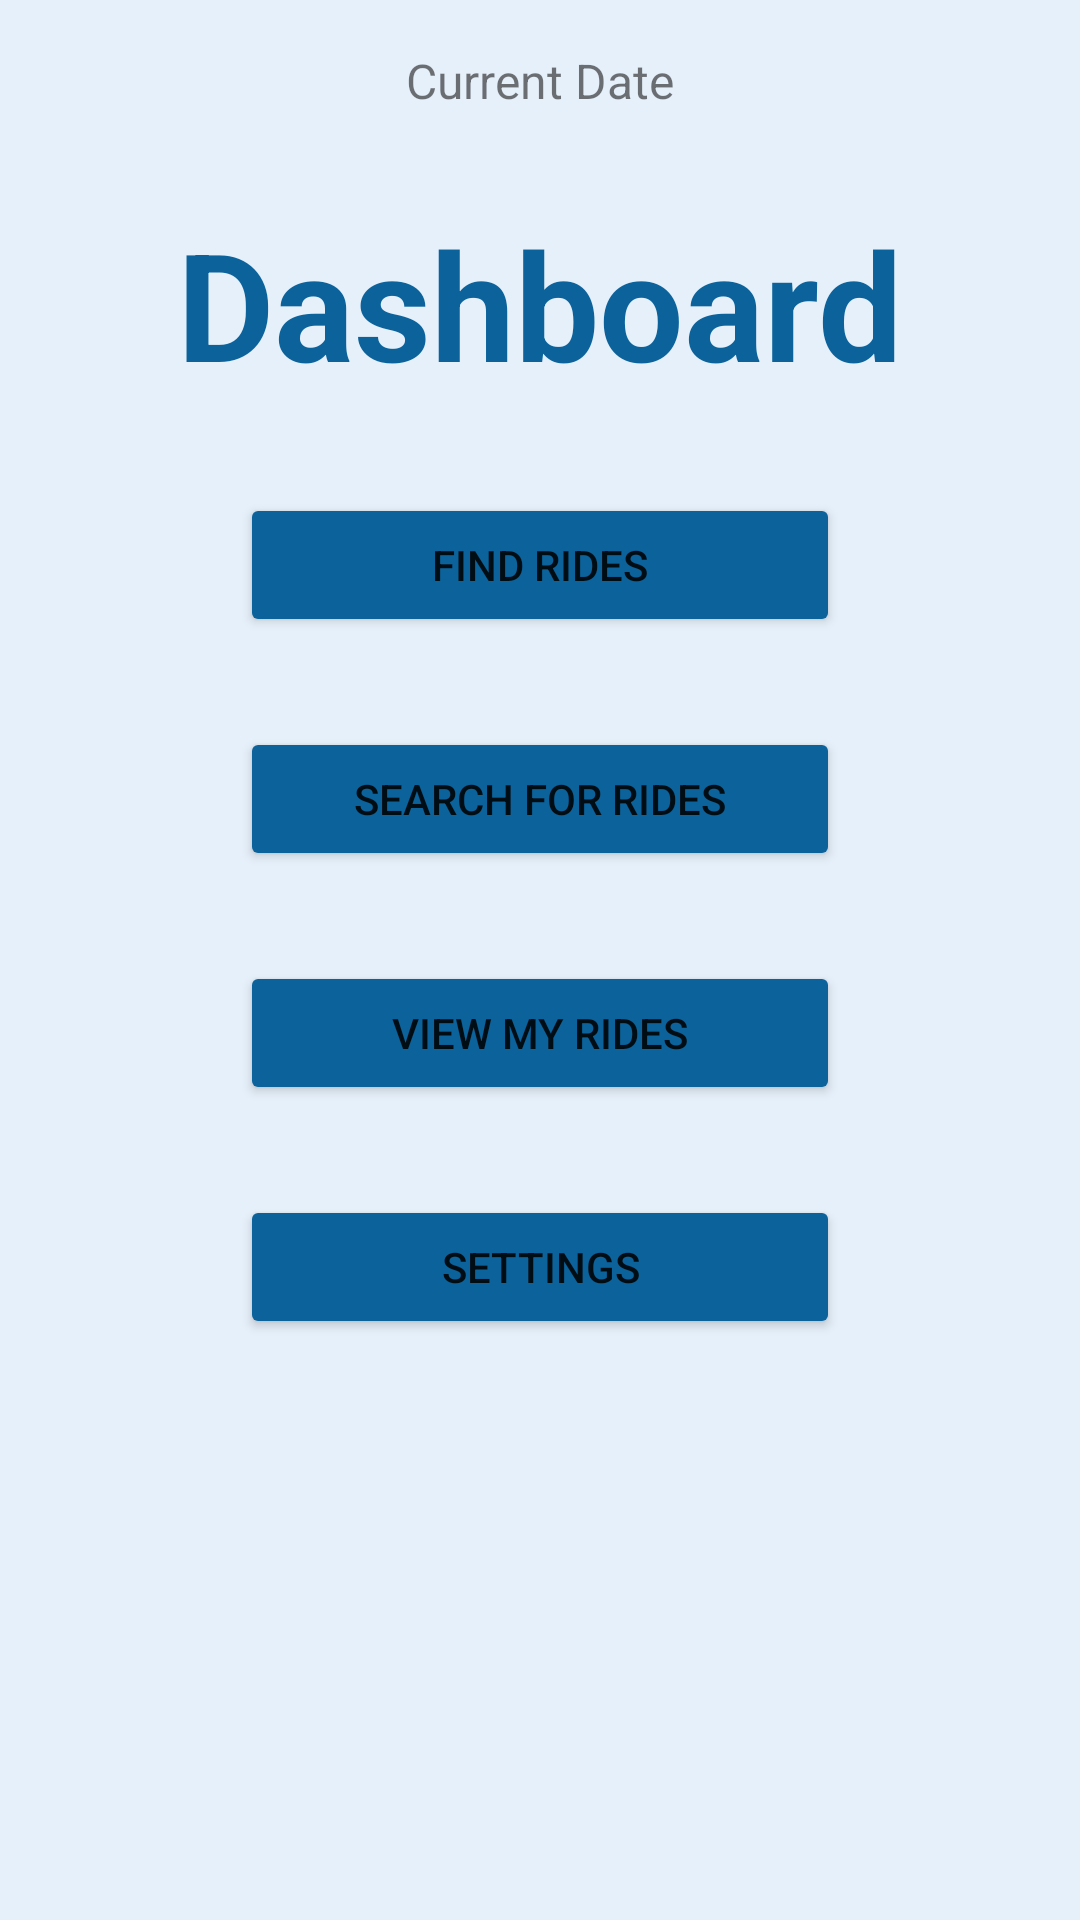

The Android layout XML behind this screen, and the referenced resources:
<!-- AndroidManifest.xml: application theme Theme.Trips -->
<!-- res/layout/dashboard.xml -->
<?xml version="1.0" encoding="UTF-8"?>
<LinearLayout xmlns:android="http://schemas.android.com/apk/res/android"
    xmlns:tools="http://schemas.android.com/tools"
    android:layout_width="match_parent"
    android:layout_height="match_parent"
    android:orientation="vertical"
    android:padding="16dp"
    android:gravity="center_horizontal"
    android:paddingTop="10dp"
    android:background="@color/light_blue"
    tools:context=".Dashboard">

    <TextView
        android:id="@+id/subtitle"
        android:layout_width="wrap_content"
        android:layout_height="wrap_content"
        android:layout_marginBottom="30dp"
        android:text="Current Date"
        android:textSize="16sp"
        android:textStyle="normal" />

    <TextView
        android:id="@+id/title"
        android:layout_width="wrap_content"
        android:layout_height="wrap_content"
        android:text="Dashboard"
        android:gravity="center"
        android:layout_marginBottom="30dp"
        android:textColor="@color/dark_blue"
        android:textSize="50sp"
        android:textStyle="bold" />

    <Button
        android:id="@+id/button1"
        android:layout_width="200dp"
        android:layout_height="wrap_content"
        android:backgroundTint="@color/dark_blue"
        android:layout_marginBottom="30dp"
        android:text="Find Rides"/>

    <Button
        android:id="@+id/button2"
        android:layout_width="200dp"
        android:backgroundTint="@color/dark_blue"
        android:layout_height="wrap_content"
        android:layout_marginBottom="30dp"
        android:text="Search For Rides"/>

    <Button
        android:id="@+id/button3"
        android:layout_width="200dp"
        android:layout_height="wrap_content"
        android:backgroundTint="@color/dark_blue"
        android:layout_marginBottom="30dp"
        android:text="View My Rides"/>

    <Button
        android:id="@+id/button4"
        android:layout_width="200dp"
        android:backgroundTint="@color/dark_blue"
        android:layout_height="wrap_content"
        android:layout_marginBottom="30dp"
        android:text="Settings"/>

</LinearLayout>
<!-- resources referenced by this layout -->
<resources>
  <color name="dark_blue">#0c639c</color>
  <color name="light_blue">#E6F0FA</color>
  <style name="Theme.Trips" parent="Theme.MaterialComponents.DayNight.DarkActionBar">
          
          <item name="colorPrimary">@color/purple_500</item>
          <item name="colorPrimaryVariant">@color/purple_700</item>
          <item name="colorOnPrimary">@color/white</item>
          
          <item name="colorSecondary">@color/teal_200</item>
          <item name="colorSecondaryVariant">@color/teal_700</item>
          <item name="colorOnSecondary">@color/black</item>
          
          <item name="android:statusBarColor">?attr/colorPrimaryVariant</item>
          
      </style>
  <color name="purple_500">#FF6200EE</color>
  <color name="purple_700">#FF3700B3</color>
  <color name="white">#FFFFFFFF</color>
  <color name="teal_200">#FF03DAC5</color>
  <color name="teal_700">#FF018786</color>
  <color name="black">#FF000000</color>
</resources>
